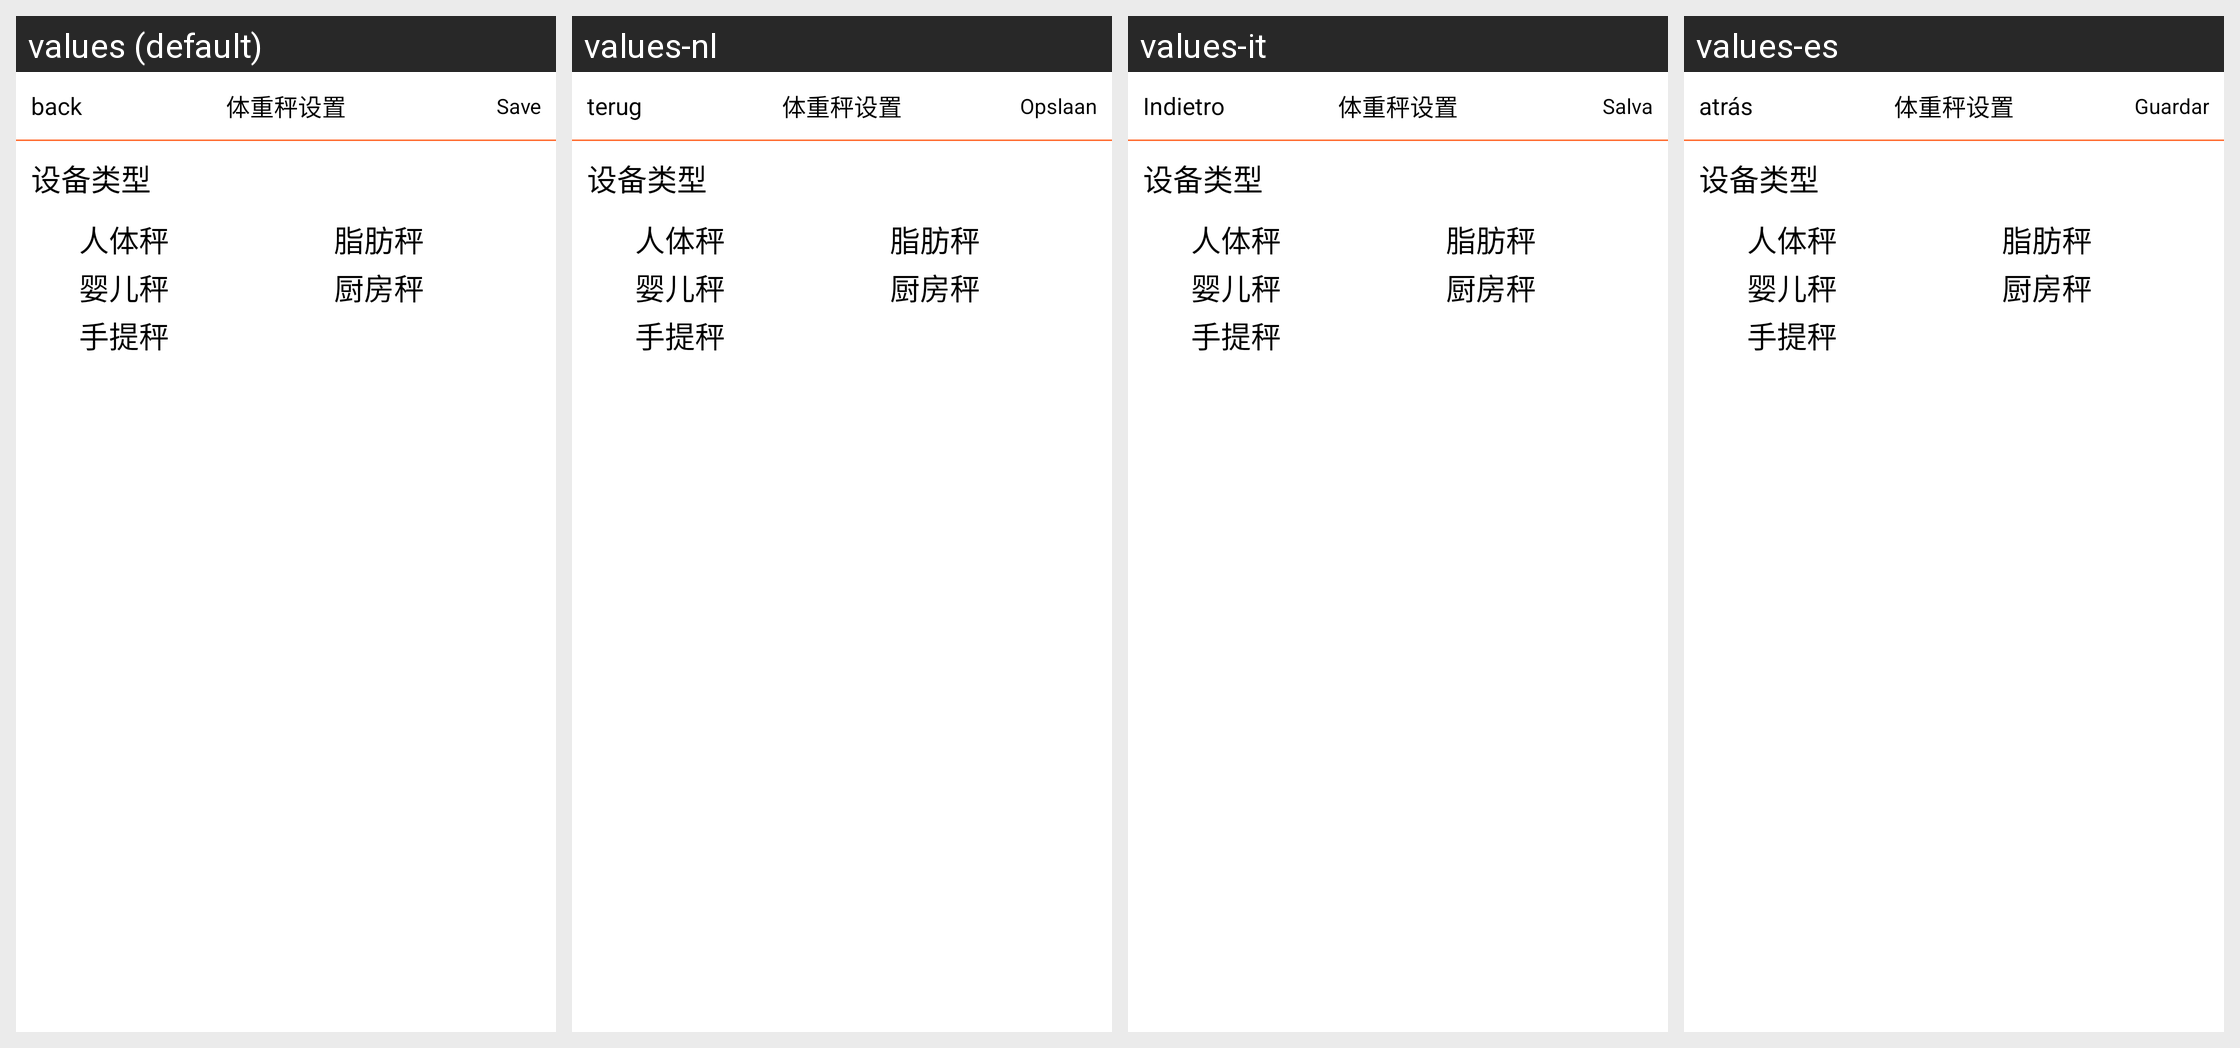

This grid shows one Android layout under several languages. Give, for every string resource on the screen, its name, the default text and each shown locale's text.
Android screen res/layout/activity_wwei_exam.xml rendered under 4 locales, left to right: values (default), values-nl, values-it, values-es. Device: Nexus 5 (rendered at 1080×1920; each locale shown at half size, 540×960, under a caption strip naming it); theme Theme.AppCompat.
Other locales in the repository, not shown: values-de, values-fr, values-zh-rCN.
Strings drawn on this screen, with the default value and each locale's value (text and hints the layout hard-codes, and strings that could not be matched under every locale, appear in the picture but are not listed):

back
  values: back
  values-nl: terug
  values-it: Indietro
  values-es: atrás

wei_exam_setting
  values: 体重秤设置
  values-nl: 体重秤设置  [not translated; the default value is used]
  values-it: 体重秤设置  [not translated; the default value is used]
  values-es: 体重秤设置  [not translated; the default value is used]

save
  values: Save
  values-nl: Opslaan
  values-it: Salva
  values-es: Guardar

device_type
  values: 设备类型
  values-nl: 设备类型  [not translated; the default value is used]
  values-it: 设备类型  [not translated; the default value is used]
  values-es: 设备类型  [not translated; the default value is used]
